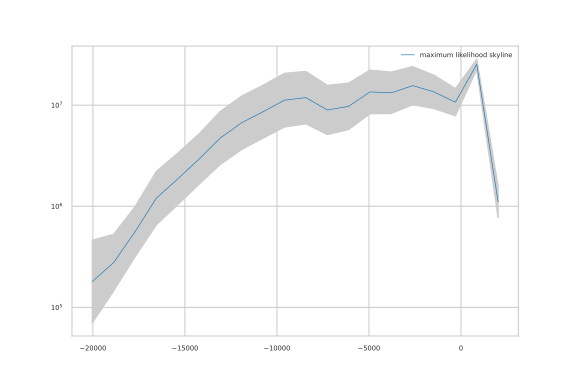

The data file committed next to this chart (first rows):
#Skyline assuming 50 gen/year and approx…
#date	N_e	lower	upper
-20033	180382	70391	462242
-18872	277277	145620	527969
-17712	559808	316592	989871
-16551	1204695	655873	2212759
-15390	1865494	1038183	3352074
-14230	2933592	1652874	5206668
-13069	4757257	2600468	8702854
-11909	6714441	3658556	12322818
-10748	8626558	4717814	15773723
-9587	11217557	6089279	20664776
-8427	11879035	6541564	21571521
-7266	8968241	5118609	15713124
-6106	9741123	5742512	16524037
-4945	13522361	8226567	22227285
-3784	13255865	8275972	21232303
-2624	15606314	10115671	24077201
-1463	13525508	9249694	19777884
-302.3	10708420	7859144	14590679
858.4	25336038	22555581	28459246
2019	1105669	771806	1583952
